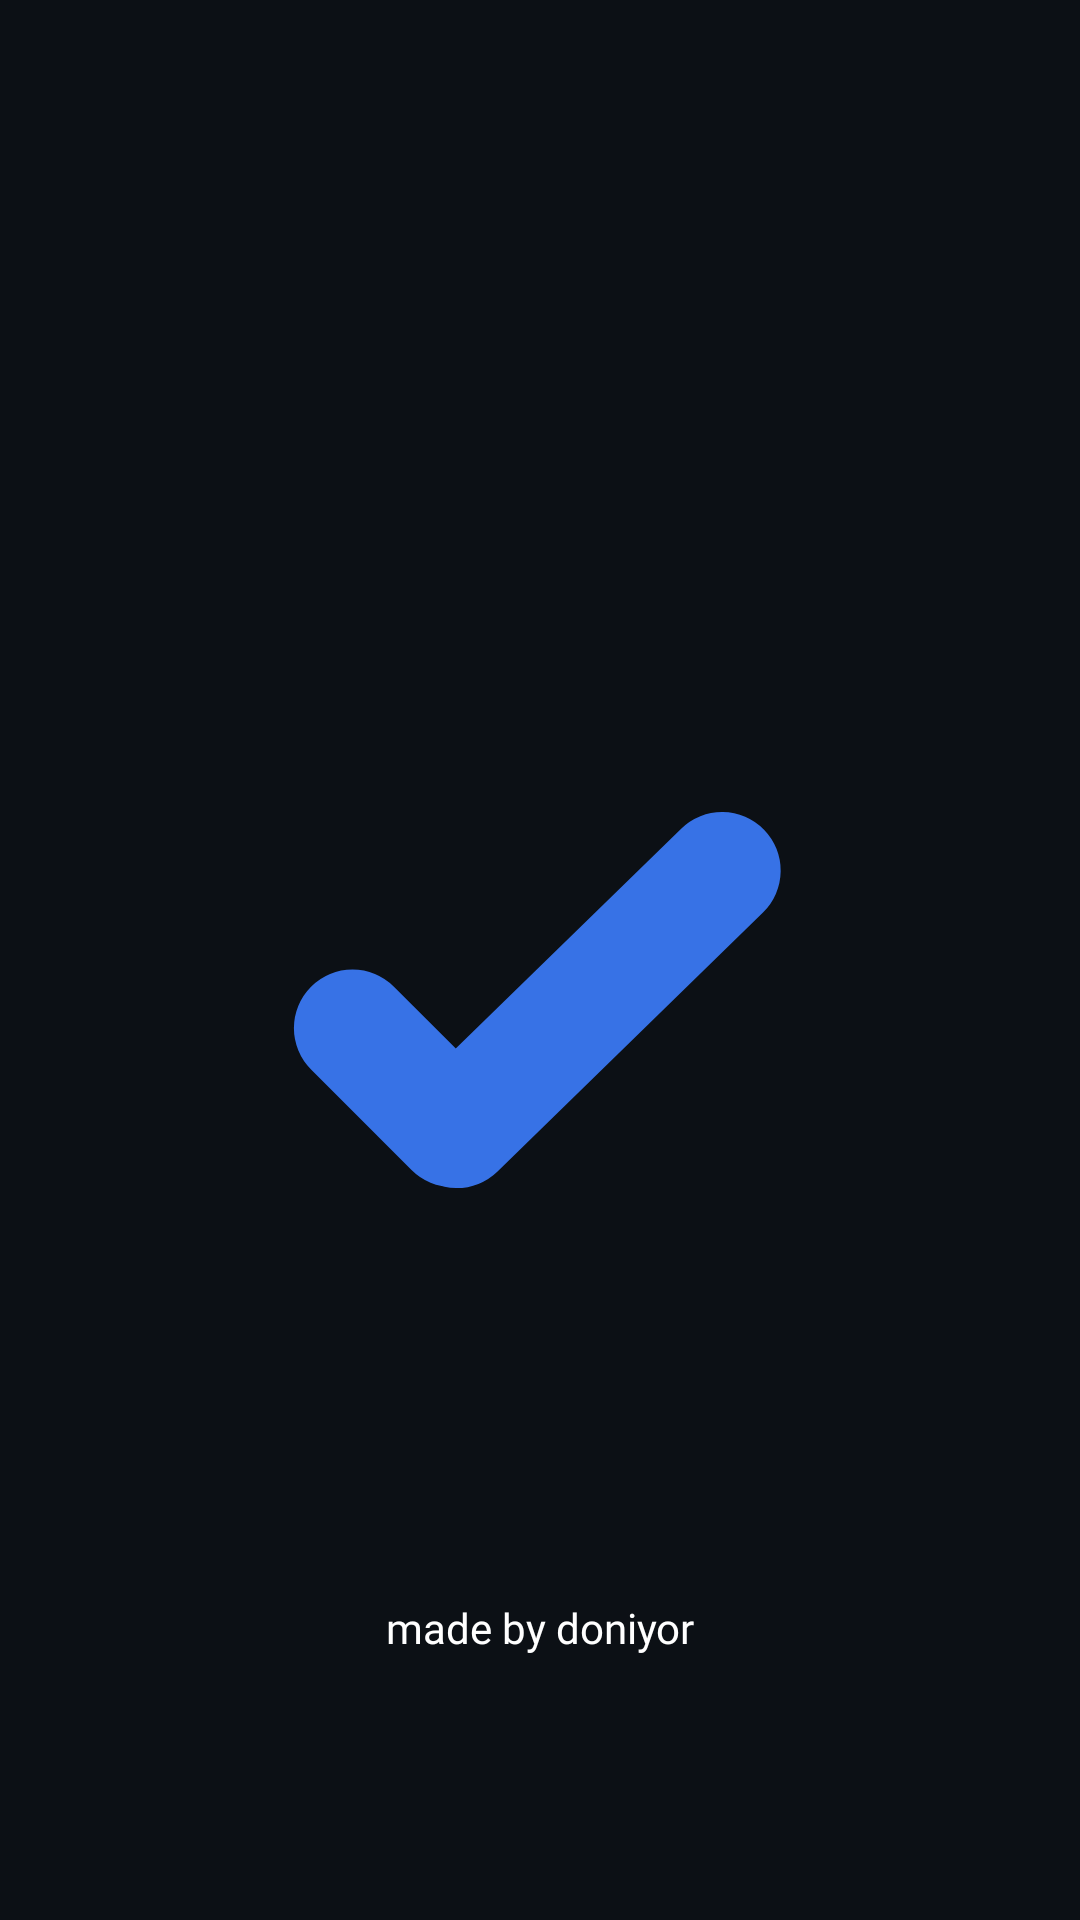

The Android layout XML behind this screen, and the referenced resources:
<!-- AndroidManifest.xml: activity theme SplashScreenTheme -->
<!-- res/layout/activity_splash.xml -->
<?xml version="1.0" encoding="utf-8"?>
<androidx.constraintlayout.widget.ConstraintLayout xmlns:android="http://schemas.android.com/apk/res/android"
    xmlns:app="http://schemas.android.com/apk/res-auto"
    xmlns:tools="http://schemas.android.com/tools"
    android:layout_width="match_parent"
    android:layout_height="match_parent"
    tools:context="SplashActivity"
    android:background="#FF0C1015">

    <ImageView
        android:id="@+id/logo"
        android:layout_width="250dp"
        android:layout_height="250dp"
        android:src="@drawable/icon"
        app:layout_constraintBottom_toBottomOf="parent"
        app:layout_constraintEnd_toEndOf="parent"
        app:layout_constraintStart_toStartOf="parent"
        app:layout_constraintTop_toTopOf="parent"/>

    <TextView
        android:id="@+id/text"
        android:layout_width="wrap_content"
        android:layout_height="wrap_content"
        android:fontFamily="@font/mediumitalic"
        android:text="made by doniyor"
        android:textColor="@color/white"
        app:layout_constraintBottom_toBottomOf="parent"
        app:layout_constraintEnd_toEndOf="parent"
        app:layout_constraintStart_toStartOf="parent"
        app:layout_constraintTop_toBottomOf="@+id/logo" />


</androidx.constraintlayout.widget.ConstraintLayout>
<!-- resources referenced by this layout -->
<resources>
  <color name="white">#FFFFFFFF</color>
  <!-- drawable icon (drawable) -->
  <vector xmlns:android="http://schemas.android.com/apk/res/android"
      android:width="32dp"
      android:height="32dp"
      android:viewportWidth="32"
      android:viewportHeight="32">
      <path
          android:fillColor="@color/black"/>
      <path
          android:pathData="M23.769,12.185L12.443,23.231M12.286,23.191L8,18.904"
          android:strokeWidth="5"
          android:strokeColor="#3772E6"
          android:strokeLineCap="round"/>
  </vector>
  <style name="SplashScreenTheme" parent="Theme.MaterialComponents.DayNight.NoActionBar">
          <item name="android:statusBarColor">@color/status</item>
          <item name="android:background">@color/status</item>
      </style>
  <color name="black">#FF000000</color>
  <color name="status">#FF0C1015</color>
</resources>
